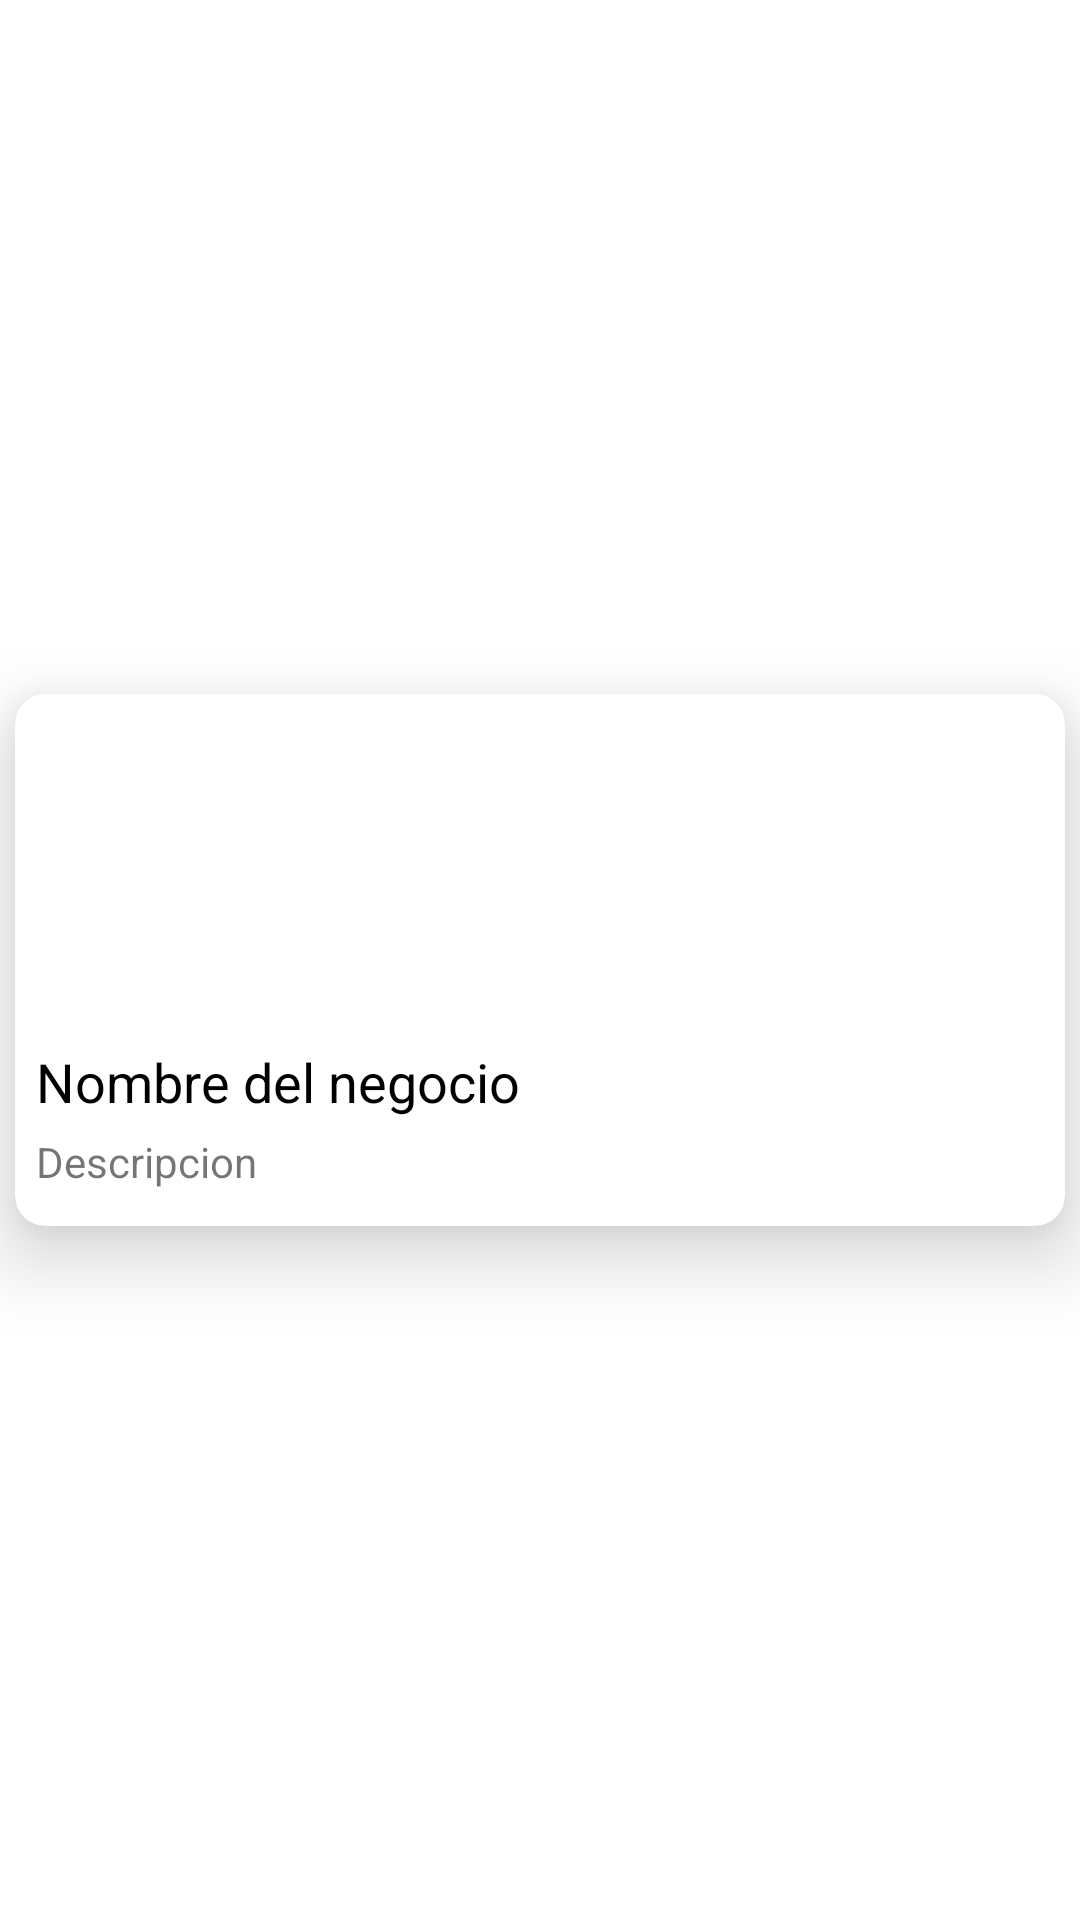

Reconstruct the res/layout file that produces this screen, plus the resources it refers to.
<!-- AndroidManifest.xml: application theme Theme.DADM_U3ProyB -->
<!-- res/layout/recycler_row_commerce.xml -->
<?xml version="1.0" encoding="utf-8"?>
<androidx.constraintlayout.widget.ConstraintLayout
    xmlns:android="http://schemas.android.com/apk/res/android"
    xmlns:app="http://schemas.android.com/apk/res-auto"
    android:layout_width="match_parent"
    android:layout_height="match_parent">

    <com.google.android.material.card.MaterialCardView
        android:id="@+id/cardCommerce"
        android:layout_width="350dp"
        android:layout_height="wrap_content"
        android:layout_margin="20dp"
        app:cardCornerRadius="10dp"
        app:cardElevation="15dp"
        app:contentPadding="2dp"
        app:layout_constraintBottom_toBottomOf="parent"
        app:layout_constraintEnd_toEndOf="parent"
        app:layout_constraintStart_toStartOf="parent"
        app:layout_constraintTop_toTopOf="parent">

        <LinearLayout
            android:layout_width="match_parent"
            android:layout_height="wrap_content"
            android:orientation="vertical">

            <ImageView
                android:id="@+id/imgPhotoCommerce"
                android:scaleType="fitXY"
                android:layout_margin="5dp"
                android:layout_width="match_parent"
                android:layout_height="100dp"
                android:src="@mipmap/ic_launcher" />

            <TextView
                android:id="@+id/textNameCommerce"
                android:layout_width="wrap_content"
                android:layout_height="wrap_content"
                android:text="Nombre del negocio"
                android:layout_margin="5dp"
                android:textColor="#000"
                android:textSize="18sp" />

            <TextView
                android:id="@+id/textDescCommerce"
                android:layout_width="wrap_content"
                android:layout_height="wrap_content"
                android:layout_marginStart="5dp"
                android:layout_marginBottom="10dp"
                android:text="Descripcion"
                android:textSize="14sp" />

        </LinearLayout>

    </com.google.android.material.card.MaterialCardView>

    <ImageView
        android:id="@+id/imgFavCommerce"
        android:layout_width="wrap_content"
        android:layout_height="wrap_content"
        android:layout_margin="10dp"
        android:elevation="30dp"
        android:src="@mipmap/heart_border_24dp"
        app:layout_constraintEnd_toEndOf="@+id/cardCommerce"
        app:layout_constraintTop_toTopOf="@+id/cardCommerce" />

</androidx.constraintlayout.widget.ConstraintLayout>
<!-- resources referenced by this layout -->
<resources>
  <style name="Theme.DADM_U3ProyB" parent="Theme.MaterialComponents.DayNight.DarkActionBar">
          
          <item name="colorPrimary">@color/purple_500</item>
          <item name="colorPrimaryVariant">@color/purple_700</item>
          <item name="colorOnPrimary">@color/white</item>
          
          <item name="colorSecondary">@color/teal_200</item>
          <item name="colorSecondaryVariant">@color/teal_700</item>
          <item name="colorOnSecondary">@color/black</item>
          
          <item name="android:statusBarColor" tools:targetApi="l">?attr/colorPrimaryVariant</item>
          
      </style>
  <color name="purple_500">#FF6200EE</color>
  <color name="purple_700">#FF3700B3</color>
  <color name="white">#FFFFFFFF</color>
  <color name="teal_200">#FF03DADA</color>
  <color name="teal_700">#FF018787</color>
  <color name="black">#FF000000</color>
</resources>
